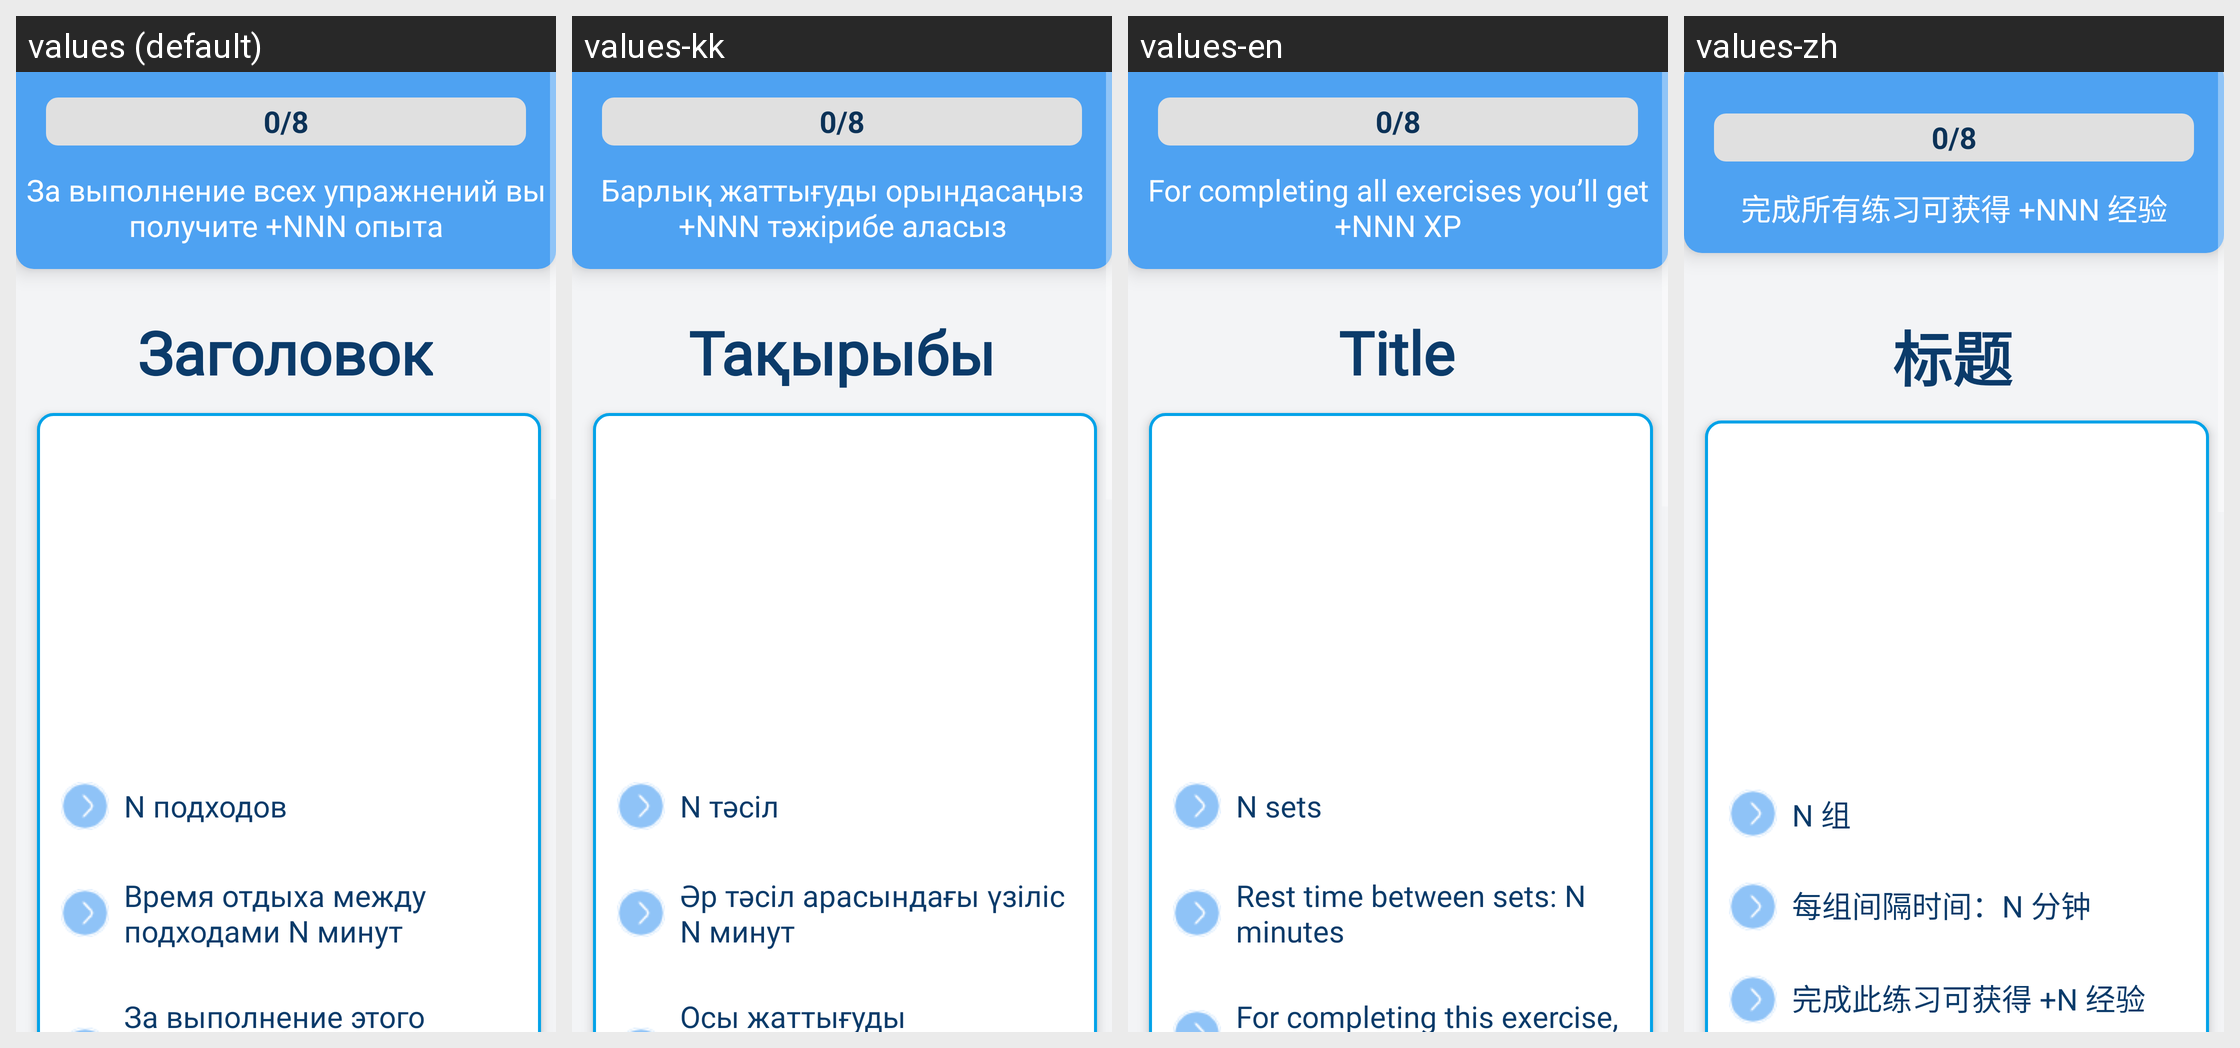

Translations of the strings shown on this Android screen, per locale in the grid:
Android screen res/layout/fragment_exercise_details.xml rendered under 4 locales, left to right: values (default), values-kk, values-en, values-zh. Device: Nexus 5 (rendered at 1080×1920; each locale shown at half size, 540×960, under a caption strip naming it); theme Theme.TrainAut01.
Strings drawn on this screen, with the default value and each locale's value (text and hints the layout hard-codes, and strings that could not be matched under every locale, appear in the picture but are not listed):

points_for_day
  values: За выполнение всех упражнений вы получите +NNN опыта
  values-kk: Барлық жаттығуды орындасаңыз +NNN тәжірибе аласыз
  values-en: For completing all exercises you’ll get +NNN XP
  values-zh: 完成所有练习可获得 +NNN 经验

title
  values: Заголовок
  values-kk: Тақырыбы
  values-en: Title
  values-zh: 标题

sets
  values: N подходов
  values-kk: N тәсіл
  values-en: N sets
  values-zh: N 组

rest_time
  values: Время отдыха между подходами N минут
  values-kk: Әр тәсіл арасындағы үзіліс N минут
  values-en: Rest time between sets: N minutes
  values-zh: 每组间隔时间：N 分钟

points_for_exercise
  values: За выполнение этого упражнения вы получите +N опыта
  values-kk: Осы жаттығуды орындасаңыз +N тәжірибе аласыз
  values-en: For completing this exercise, you’ll get +N XP
  values-zh: 完成此练习可获得 +N 经验
